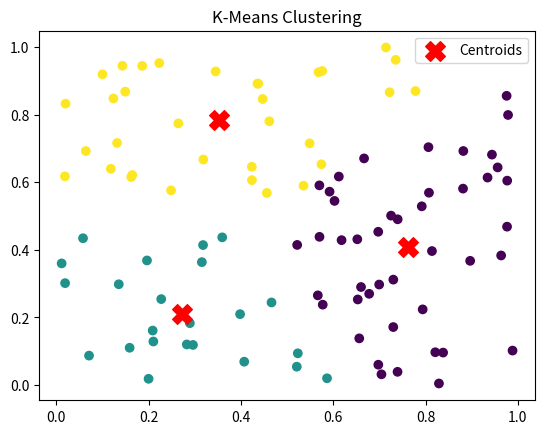

Generate this figure with matplotlib:
import numpy as np
import matplotlib.pyplot as plt


# 计算欧几里得距离
def euclidean_distance(a, b):
    return np.sqrt(np.sum((a - b) ** 2))


# K-Means 算法
def kmeans(X, k, max_iters=100):
    # 随机选择初始质心
    centroids = X[np.random.choice(X.shape[0], k, replace=False)]

    for _ in range(max_iters):
        # 分配每个点到最近的质心
        labels = np.array([np.argmin([euclidean_distance(x, centroid) for centroid in centroids]) for x in X])

        # 更新质心
        new_centroids = np.array([X[labels == i].mean(axis=0) for i in range(k)])

        # 检查质心是否变化
        if np.all(centroids == new_centroids):
            break

        centroids = new_centroids

    return centroids, labels


# 示例数据
np.random.seed(0)
X = np.random.rand(100, 2)  # 生成100个二维随机点

# 执行 K-Means
k = 3
centroids, labels = kmeans(X, k)

# 绘制结果
plt.scatter(X[:, 0], X[:, 1], c=labels, cmap='viridis', marker='o')
plt.scatter(centroids[:, 0], centroids[:, 1], c='red', marker='X', s=200, label='Centroids')
plt.title('K-Means Clustering')
plt.legend()
plt.show()
